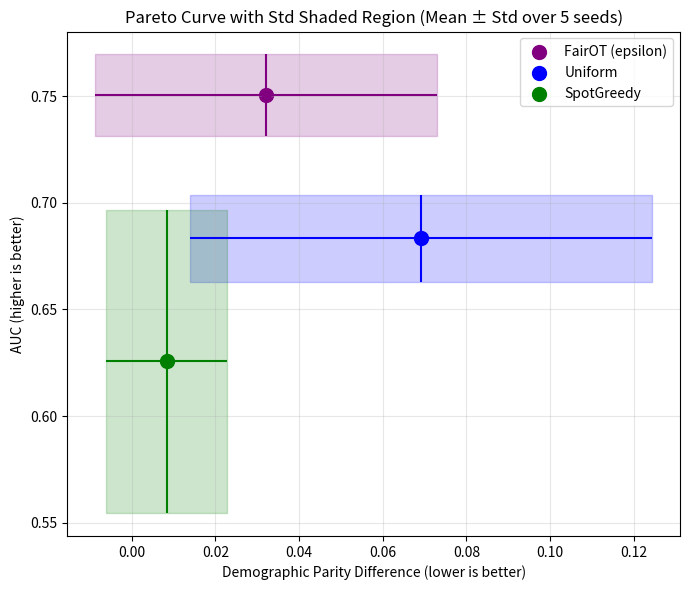

The script that saved this image:
import matplotlib.pyplot as plt
import numpy as np

# Pareto summary data (from pareto.txt)
methods = ['FairOT (epsilon)', 'Uniform', 'SpotGreedy']
auc_means = [0.7504, 0.6834, 0.6257]
auc_stds = [0.0191, 0.0204, 0.0711]
dpd_means = [0.0321, 0.0692, 0.0083]
dpd_stds = [0.0409, 0.0552, 0.0144]
colors = ['purple', 'blue', 'green']

plt.figure(figsize=(7, 6))
for i in range(len(methods)):
    # Plot mean point
    plt.scatter(dpd_means[i], auc_means[i], color=colors[i], s=100, label=methods[i])
    # Plot error bars
    plt.errorbar(dpd_means[i], auc_means[i], xerr=dpd_stds[i], yerr=auc_stds[i], fmt='o', color=colors[i], alpha=1)
    # Plot shaded region for std
    plt.fill_betweenx(
        [auc_means[i] - auc_stds[i], auc_means[i] + auc_stds[i]],
        dpd_means[i] - dpd_stds[i],
        dpd_means[i] + dpd_stds[i],
        color=colors[i], alpha=0.2
    )

plt.xlabel('Demographic Parity Difference (lower is better)')
plt.ylabel('AUC (higher is better)')
plt.title('Pareto Curve with Std Shaded Region (Mean ± Std over 5 seeds)')
plt.grid(True, alpha=0.3)
plt.legend()
plt.tight_layout()
plt.savefig('pareto_curve_with_std.png')
plt.show()
